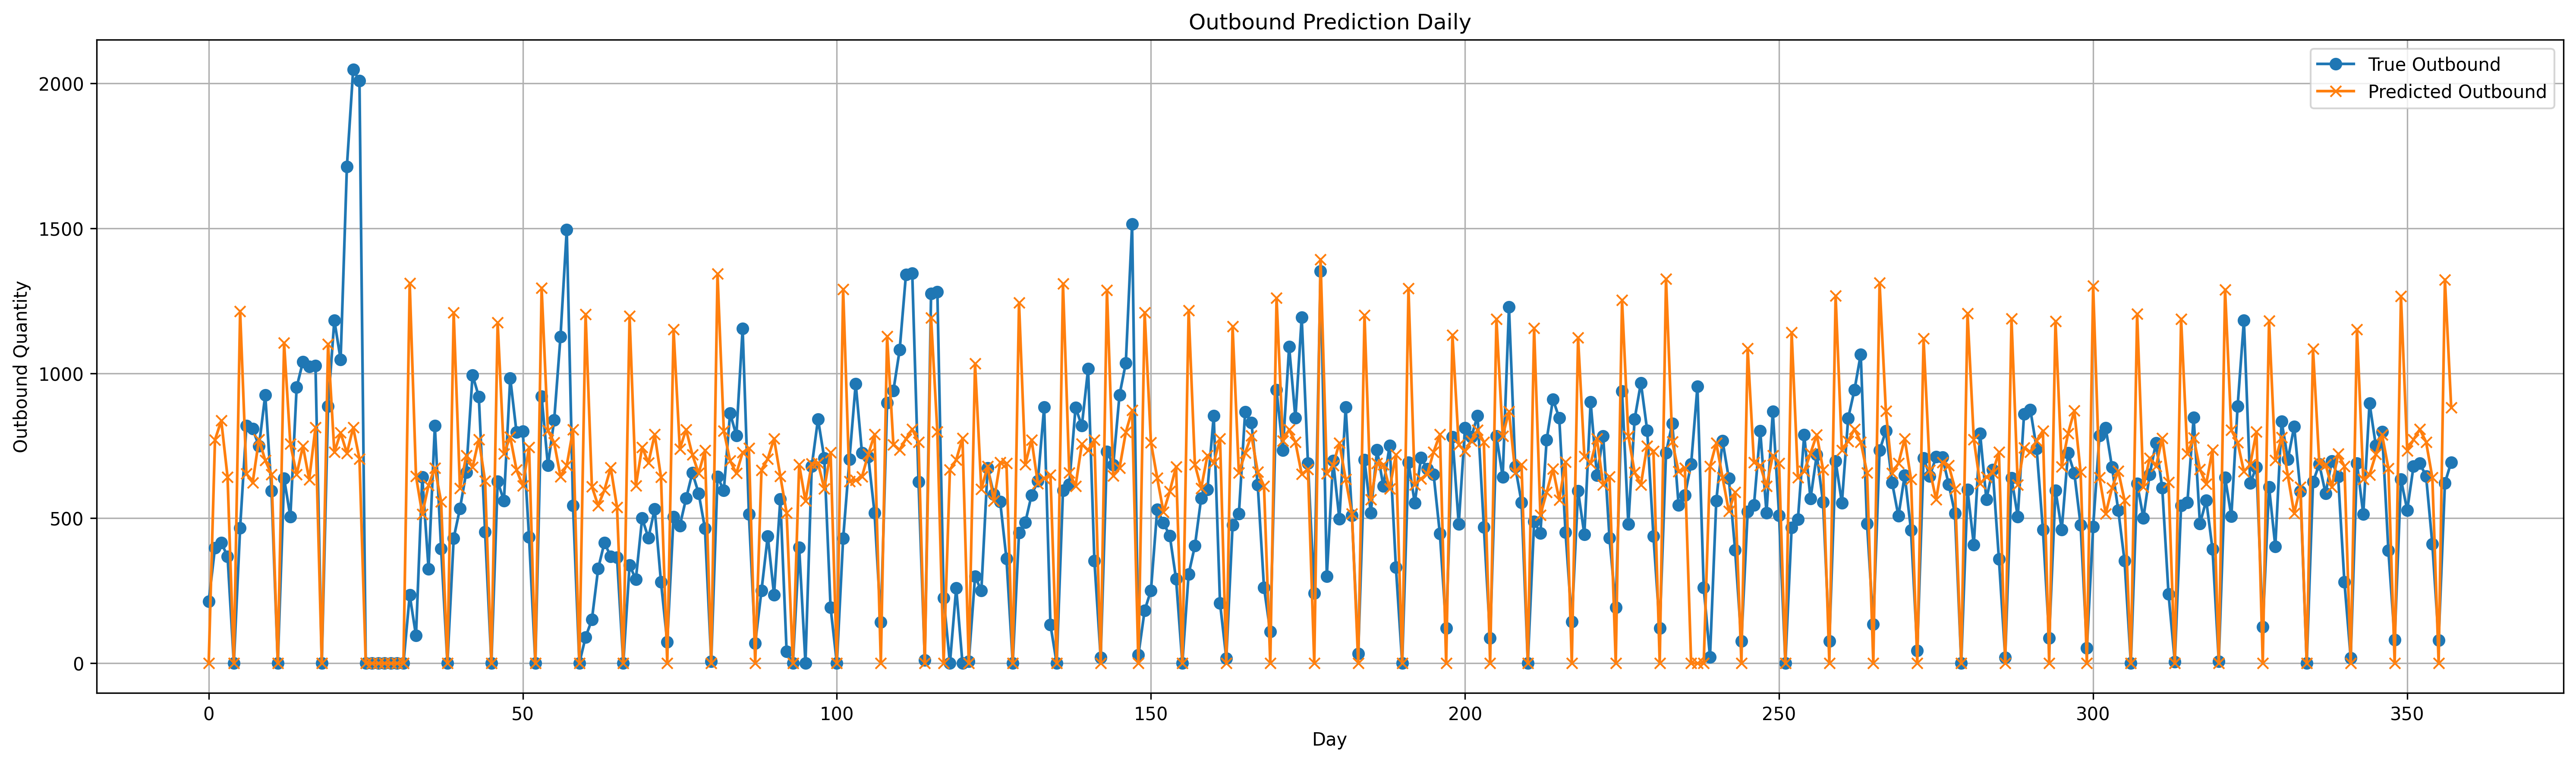

Source data for this figure (header and first rows):
date, CATEGORY, predicted, actual, error, abs_error, UpdateTime
01/01/2025, DRY, 0.0, 213.4, 213.4, 213.4, 2026-02-10 10:52:55
01/02/2025, DRY, 770.6, 398.6, -372, 372, 2026-02-10 10:52:55
01/03/2025, DRY, 836.6, 416, -420.6, 420.6, 2026-02-10 10:52:55
01/04/2025, DRY, 642.6, 368.5, -274.1, 274.1, 2026-02-10 10:52:55
01/05/2025, DRY, 0.0, 0.0, 0.0, 0.0, 2026-02-10 10:52:55
01/06/2025, DRY, 1214, 467.1, -747.4, 747.4, 2026-02-10 10:52:55
01/07/2025, DRY, 654.1, 819.2, 165.2, 165.2, 2026-02-10 10:52:55
01/08/2025, DRY, 623, 808.4, 185.4, 185.4, 2026-02-10 10:52:55
01/09/2025, DRY, 772.3, 748.6, -23.78, 23.78, 2026-02-10 10:52:55
01/10/2025, DRY, 699.6, 925.3, 225.6, 225.6, 2026-02-10 10:52:55
01/11/2025, DRY, 651.4, 594.4, -57.03, 57.03, 2026-02-10 10:52:55
01/12/2025, DRY, 0.0, 0.0, 0.0, 0.0, 2026-02-10 10:52:55
01/13/2025, DRY, 1105, 637.5, -467.5, 467.5, 2026-02-10 10:52:55
01/14/2025, DRY, 756.1, 505, -251.1, 251.1, 2026-02-10 10:52:55
01/15/2025, DRY, 651.1, 951.8, 300.7, 300.7, 2026-02-10 10:52:55
01/16/2025, DRY, 749.1, 1040, 290.8, 290.8, 2026-02-10 10:52:55
01/17/2025, DRY, 633.7, 1024, 390, 390, 2026-02-10 10:52:55
01/18/2025, DRY, 813.8, 1026, 212.5, 212.5, 2026-02-10 10:52:55
01/19/2025, DRY, 0.0, 0.0, 0.0, 0.0, 2026-02-10 10:52:55
01/20/2025, DRY, 1101, 885.6, -215.5, 215.5, 2026-02-10 10:52:55
01/21/2025, DRY, 727.9, 1183, 455.1, 455.1, 2026-02-10 10:52:55
01/22/2025, DRY, 794.9, 1047, 252.2, 252.2, 2026-02-10 10:52:55
01/23/2025, DRY, 724.5, 1713, 988.2, 988.2, 2026-02-10 10:52:55
01/24/2025, DRY, 812.9, 2048, 1235, 1235, 2026-02-10 10:52:55
01/25/2025, DRY, 704.7, 2008, 1303, 1303, 2026-02-10 10:52:55
01/26/2025, DRY, 0.0, 0.0, 0.0, 0.0, 2026-02-10 10:52:55
01/27/2025, DRY, 0.0, 0.0, 0.0, 0.0, 2026-02-10 10:52:55
01/28/2025, DRY, 0.0, 0.0, 0.0, 0.0, 2026-02-10 10:52:55
01/29/2025, DRY, 0.0, 0.0, 0.0, 0.0, 2026-02-10 10:52:55
01/30/2025, DRY, 0.0, 0.0, 0.0, 0.0, 2026-02-10 10:52:55
02/01/2025, DRY, 0.0, 0.0, 0.0, 0.0, 2026-02-10 10:52:55
02/02/2025, DRY, 0.0, 0.0, 0.0, 0.0, 2026-02-10 10:52:55
02/03/2025, DRY, 1311, 235.1, -1076, 1076, 2026-02-10 10:52:55
02/04/2025, DRY, 645.3, 95.39, -549.9, 549.9, 2026-02-10 10:52:55
02/05/2025, DRY, 514.5, 641.5, 127, 127, 2026-02-10 10:52:55
02/06/2025, DRY, 614.4, 324.8, -289.6, 289.6, 2026-02-10 10:52:55
02/07/2025, DRY, 673.2, 818.8, 145.6, 145.6, 2026-02-10 10:52:55
02/08/2025, DRY, 557.3, 395.6, -161.7, 161.7, 2026-02-10 10:52:55
02/09/2025, DRY, 0.0, 0.0, 0.0, 0.0, 2026-02-10 10:52:55
02/10/2025, DRY, 1209, 431.4, -777.6, 777.6, 2026-02-10 10:52:55
02/11/2025, DRY, 602.8, 533.8, -69.04, 69.04, 2026-02-10 10:52:55
02/12/2025, DRY, 715.9, 658.5, -57.4, 57.4, 2026-02-10 10:52:55
02/13/2025, DRY, 675.8, 994.1, 318.3, 318.3, 2026-02-10 10:52:55
02/14/2025, DRY, 772, 919.7, 147.7, 147.7, 2026-02-10 10:52:55
02/15/2025, DRY, 628.5, 452.9, -175.6, 175.6, 2026-02-10 10:52:55
02/16/2025, DRY, 0.0, 0.0, 0.0, 0.0, 2026-02-10 10:52:55
02/17/2025, DRY, 1175, 627.4, -547.2, 547.2, 2026-02-10 10:52:55
02/18/2025, DRY, 722.4, 560.2, -162.2, 162.2, 2026-02-10 10:52:55
02/19/2025, DRY, 780.6, 983.7, 203.1, 203.1, 2026-02-10 10:52:55
02/20/2025, DRY, 666.7, 796.8, 130.1, 130.1, 2026-02-10 10:52:55
02/21/2025, DRY, 612.5, 800.1, 187.6, 187.6, 2026-02-10 10:52:55
02/22/2025, DRY, 745.5, 434.5, -311, 311, 2026-02-10 10:52:55
02/23/2025, DRY, 0.0, 0.0, 0.0, 0.0, 2026-02-10 10:52:55
02/24/2025, DRY, 1295, 920.2, -374.5, 374.5, 2026-02-10 10:52:55
02/25/2025, DRY, 802.5, 681.7, -120.8, 120.8, 2026-02-10 10:52:55
02/26/2025, DRY, 760.7, 838.9, 78.23, 78.23, 2026-02-10 10:52:55
02/27/2025, DRY, 643.9, 1125, 481.6, 481.6, 2026-02-10 10:52:55
02/28/2025, DRY, 682.5, 1496, 813.2, 813.2, 2026-02-10 10:52:55
03/01/2025, DRY, 805.1, 543.9, -261.2, 261.2, 2026-02-10 10:52:55
03/02/2025, DRY, 0.0, 0.0, 0.0, 0.0, 2026-02-10 10:52:55
... 298 more rows
